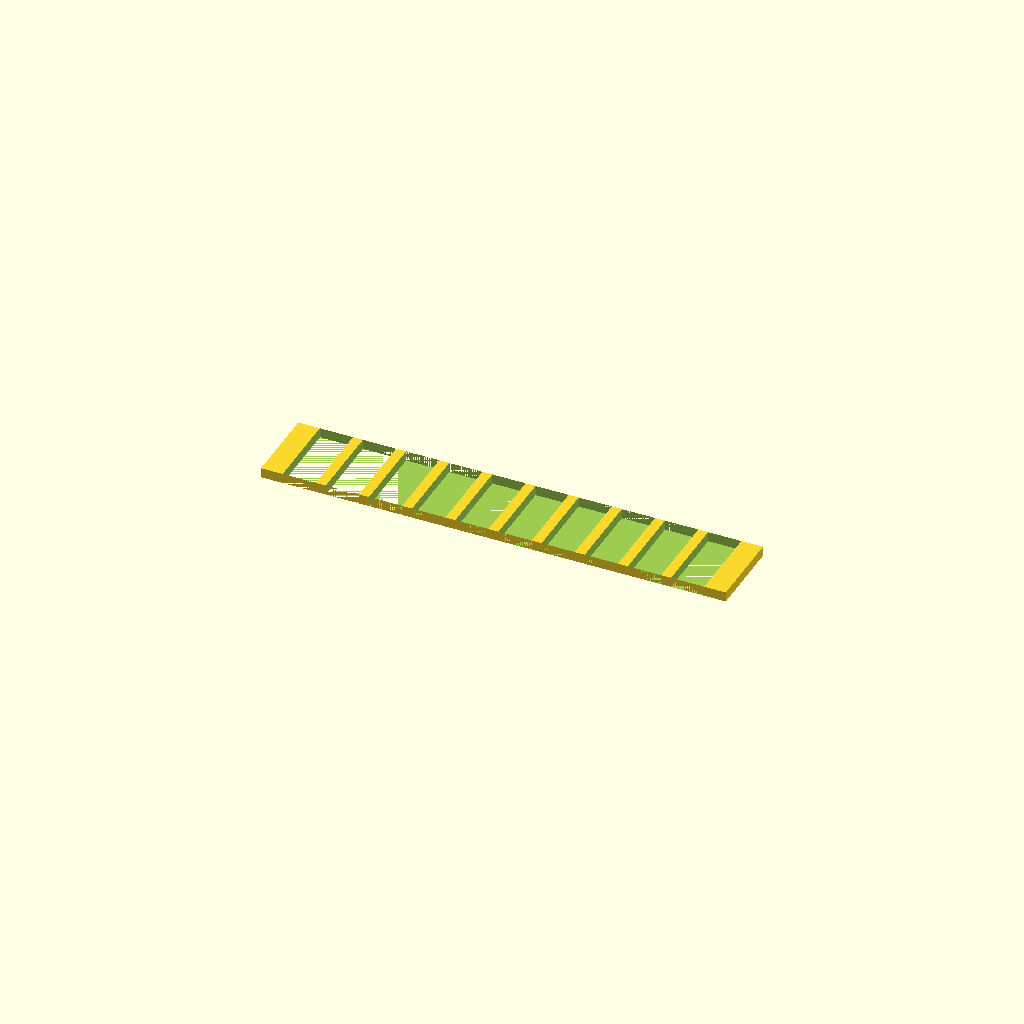
Cell 1: rendered with the file's own defaults.
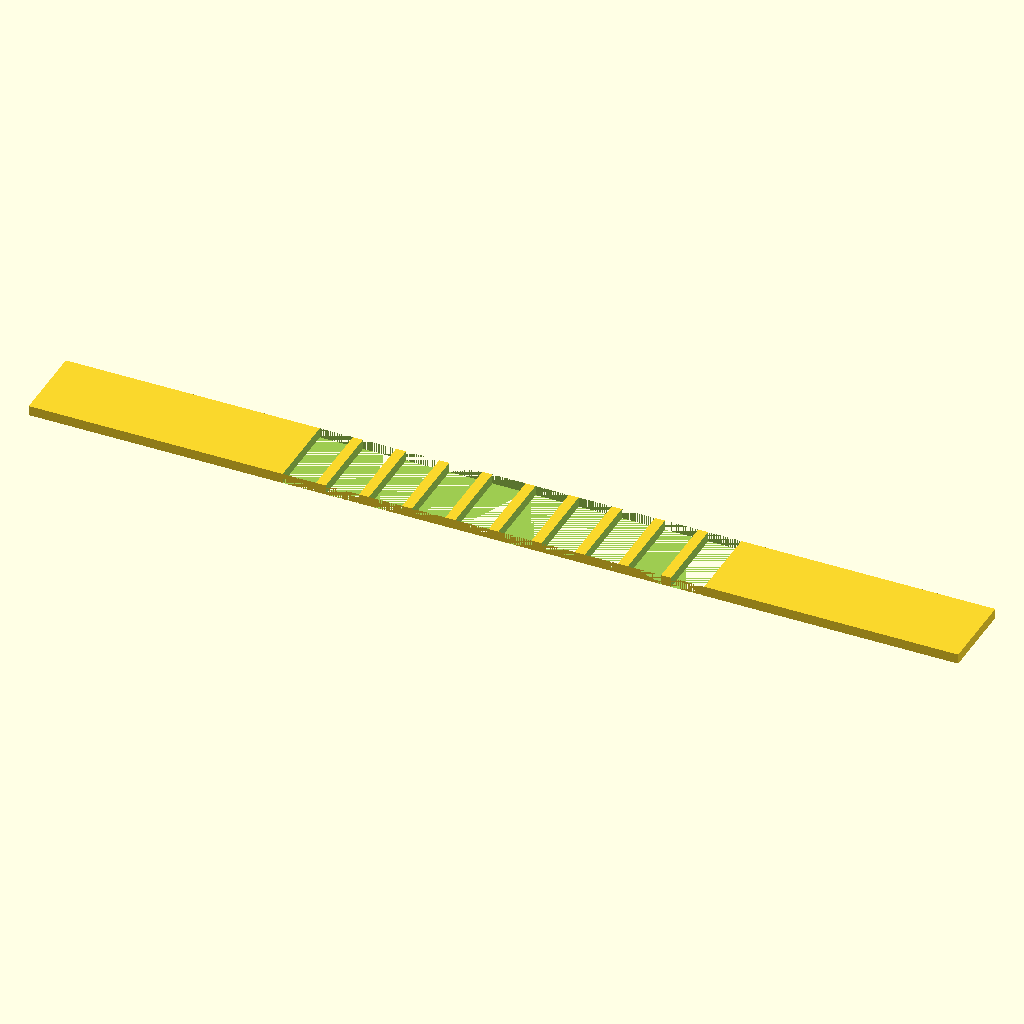
Cell 2 — spine_len set to 140, the other parameters unchanged.
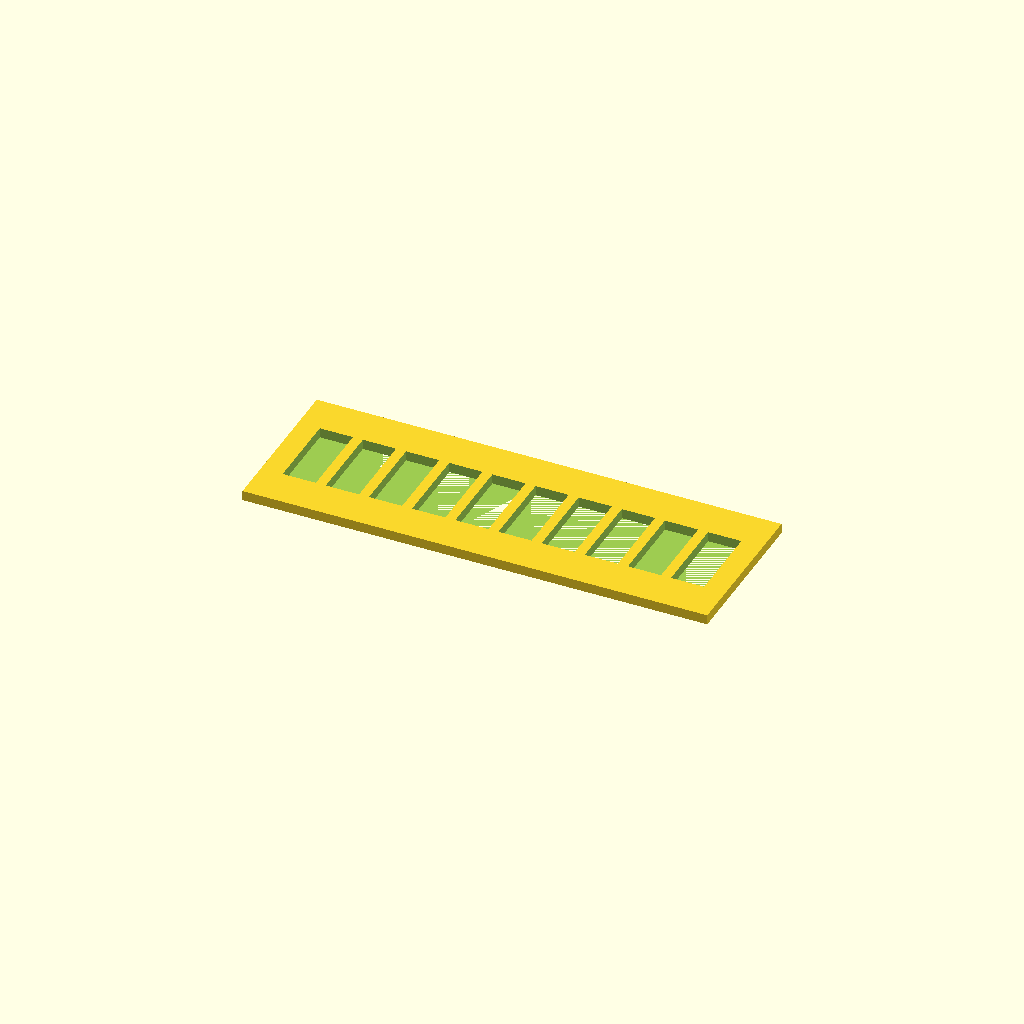
Cell 3: spine_wid = 24 (everything else at default).
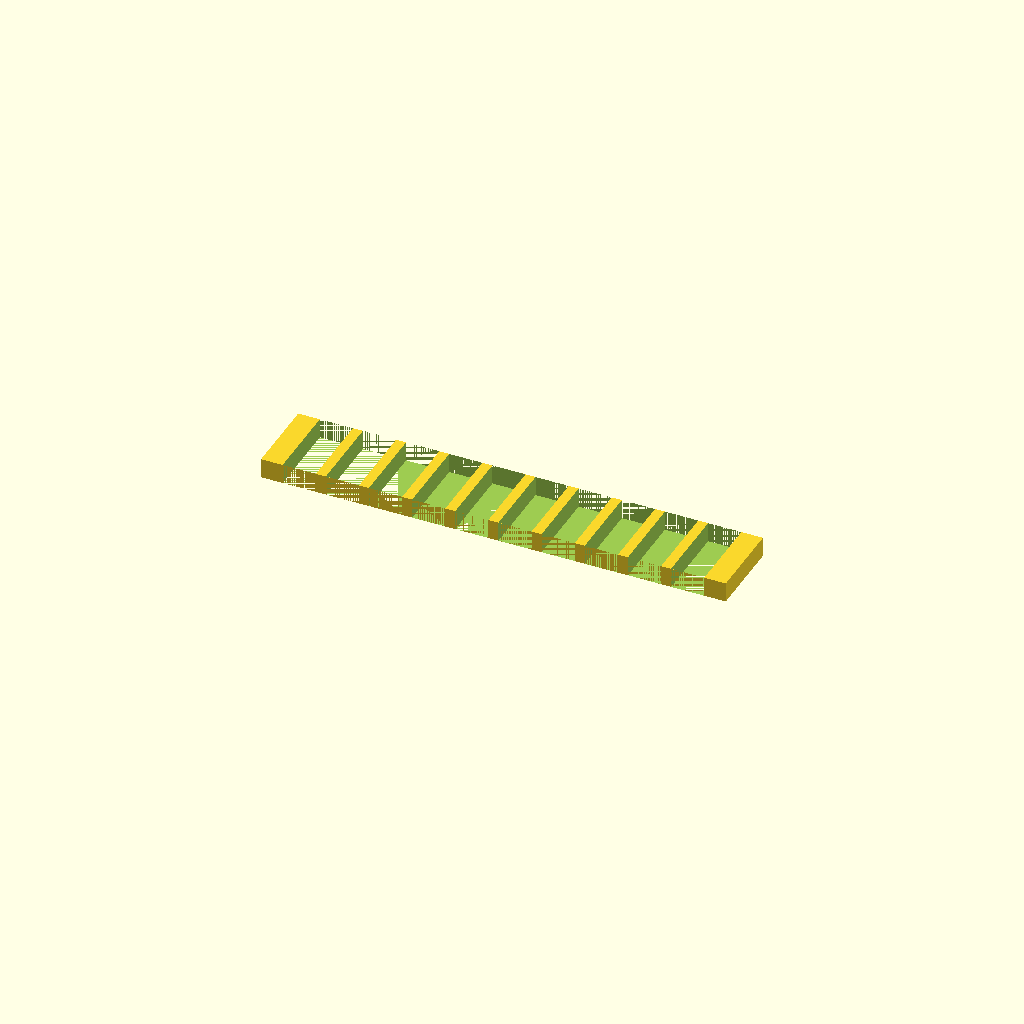
Cell 4 — plate_thk set to 3, the other parameters unchanged.
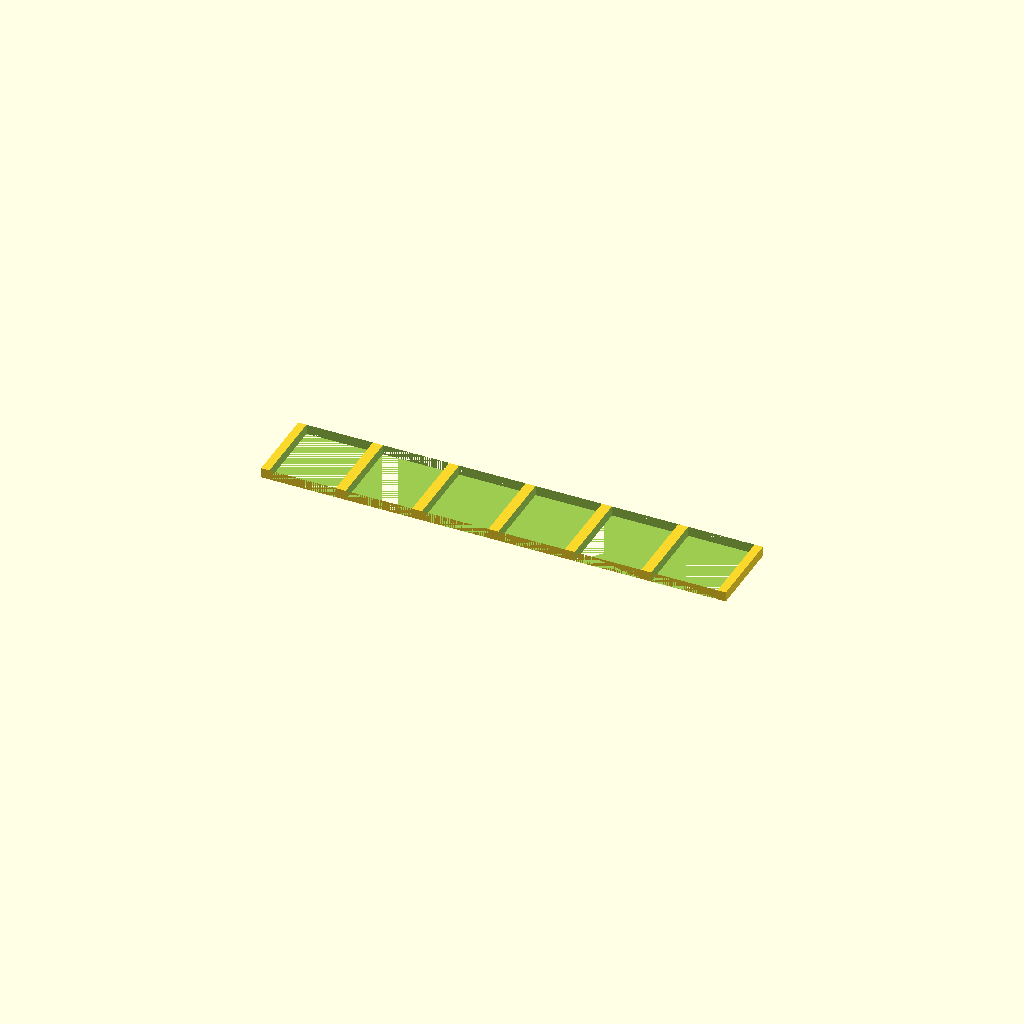
Cell 5: tooth_w = 10 (everything else at default).
One fixed orthographic camera (rotation 55°, 0°, 25°; colour scheme Cornfield) for every cell.
OpenSCAD source file bench/results/gpu-v5s1-g2/code/scadcoder-v5s1/gel_comb_10well_s0_a0.scad:
// 10-well comb for casting agarose gels, printed lying flat
// Units: mm. Print orientation: flat on bed, teeth pointing -Y.

// ---- Spine (back bar) ----
spine_len   = 70;    // spine length along X
spine_wid   = 12;    // spine width along Y
plate_thk   = 1.5;   // plate thickness along Z

// ---- Teeth ----
tooth_count = 10;    // number of wells
tooth_w     = 5.0;   // tooth width along X
tooth_l     = 12;    // tooth length along Y
gap         = 1.5;   // gap between neighbouring teeth along X

// ---- Derived ----
row_span = (tooth_count - 1) * gap + tooth_w * tooth_count; // X span of tooth row
eps      = 0.5;       // cutter overshoot past top/bottom faces

difference() {
    // Base plate with centred spine
    translate([-spine_len/2, -spine_wid/2, 0])
        cube([spine_len, spine_wid, plate_thk]);

    // Teeth hanging in -Y from the spine's long edge
    for (i = [0 : tooth_count - 1]) {
        x = -row_span/2 + i * (tooth_w + gap);
        translate([x, -tooth_l/2, 0])
            cube([tooth_w, tooth_l, plate_thk + eps]);
    }
}
Parameter table extracted from the source (name, type, default, range or options):
spine_len: number, default 70
spine_wid: number, default 12
plate_thk: number, default 1.5
tooth_count: number, default 10
tooth_w: number, default 5
tooth_l: number, default 12
gap: number, default 1.5
eps: number, default 0.5
